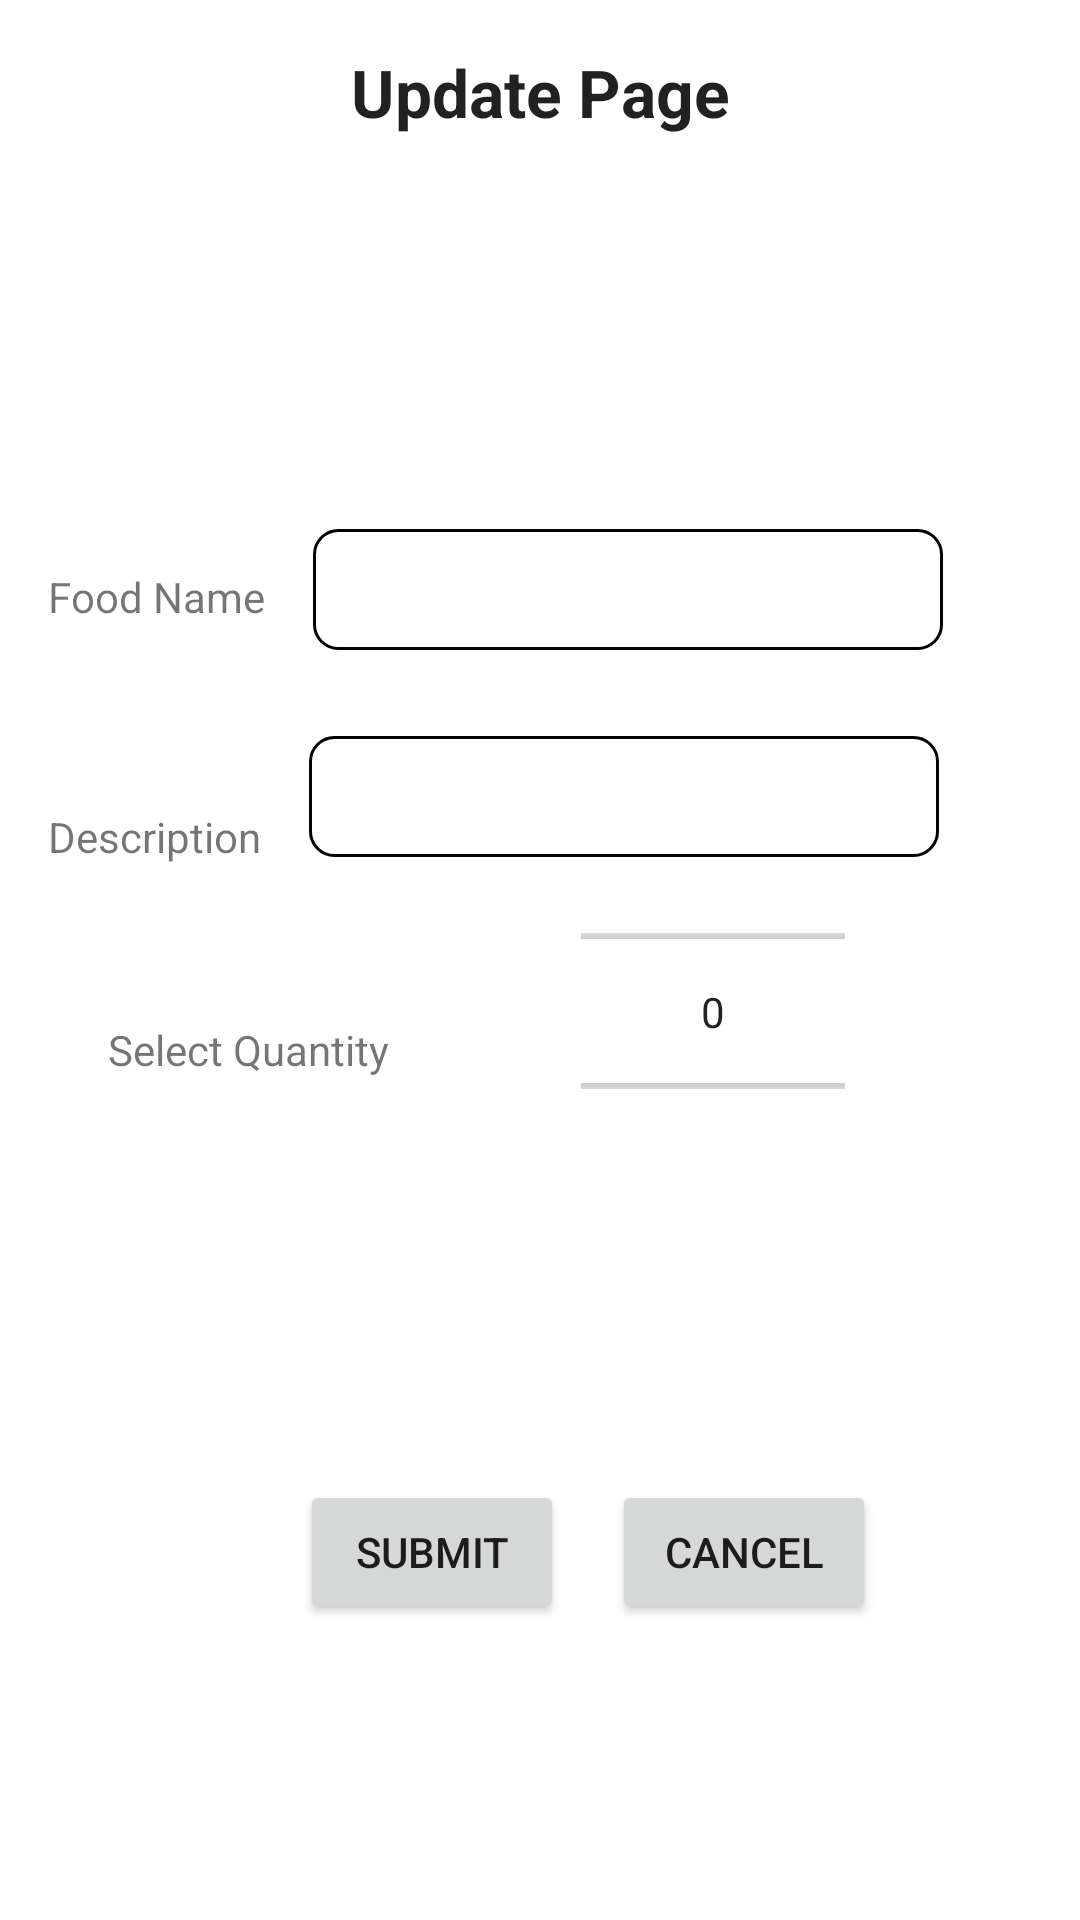

Reconstruct the res/layout file that produces this screen, plus the resources it refers to.
<!-- AndroidManifest.xml: application theme Theme.Assignment -->
<!-- res/layout/fragment_donor_food_update.xml -->
<?xml version="1.0" encoding="utf-8"?>
<androidx.constraintlayout.widget.ConstraintLayout xmlns:android="http://schemas.android.com/apk/res/android"
    xmlns:app="http://schemas.android.com/apk/res-auto"
    xmlns:tools="http://schemas.android.com/tools"
    android:layout_width="match_parent"
    android:layout_height="match_parent"
    tools:context=".fragments.DonorFoodUpdateFragment">

    <TextView
        android:id="@+id/titleDonar"
        android:layout_width="wrap_content"
        android:layout_height="wrap_content"
        android:layout_marginStart="16dp"
        android:layout_marginTop="16dp"
        android:layout_marginEnd="16dp"
        android:layout_marginBottom="16dp"
        android:text="Update Page"
        android:textAlignment="center"
        android:textAppearance="@style/TextAppearance.AppCompat.Large"
        android:textStyle="bold"
        app:layout_constraintBottom_toTopOf="@+id/editFoodName"
        app:layout_constraintEnd_toEndOf="parent"
        app:layout_constraintStart_toStartOf="parent"
        app:layout_constraintTop_toTopOf="parent" />


    <ImageView
        android:id="@+id/imageView"
        android:layout_width="wrap_content"
        android:layout_height="wrap_content"
        android:layout_marginTop="32dp"
        app:layout_constraintEnd_toEndOf="parent"
        app:layout_constraintHorizontal_bias="0.498"
        app:layout_constraintStart_toStartOf="parent"
        app:layout_constraintTop_toBottomOf="@+id/titleDonar"/>

    <TextView
        android:id="@+id/foodName"
        android:layout_width="wrap_content"
        android:layout_height="wrap_content"
        android:layout_marginStart="16dp"
        android:layout_marginTop="144dp"
        android:text="Food Name"
        app:layout_constraintStart_toStartOf="parent"
        app:layout_constraintTop_toBottomOf="@+id/titleDonar" />

    <TextView
        android:id="@+id/description"
        android:layout_width="wrap_content"
        android:layout_height="wrap_content"
        android:layout_marginStart="16dp"
        android:layout_marginTop="224dp"
        android:text="Description"
        app:layout_constraintStart_toStartOf="parent"
        app:layout_constraintTop_toBottomOf="@+id/titleDonar" />

    <TextView
        android:id="@+id/quantityDonar"
        android:layout_width="wrap_content"
        android:layout_height="wrap_content"
        android:layout_marginStart="36dp"
        android:layout_marginTop="132dp"
        android:text="Select Quantity"
        app:layout_constraintStart_toStartOf="parent"
        app:layout_constraintTop_toBottomOf="@+id/foodName" />

    <NumberPicker
        android:id="@+id/selectQuantity"
        android:layout_width="88dp"
        android:layout_height="63dp"
        android:layout_marginTop="20dp"
        app:layout_constraintEnd_toEndOf="parent"
        app:layout_constraintHorizontal_bias="0.712"
        app:layout_constraintStart_toStartOf="parent"
        app:layout_constraintTop_toBottomOf="@+id/editDes" />


    <EditText
        android:id="@+id/editFoodName"
        android:layout_width="wrap_content"
        android:layout_height="wrap_content"
        android:background="@drawable/textborder"
        android:padding="8dp"
        android:layout_marginStart="16dp"
        android:layout_marginTop="131dp"
        android:ems="10"
        android:inputType="text"
        app:layout_constraintStart_toEndOf="@+id/foodName"
        app:layout_constraintTop_toBottomOf="@+id/titleDonar" />

    <EditText
        android:id="@+id/editDes"
        android:layout_width="wrap_content"
        android:layout_height="wrap_content"
        android:background="@drawable/textborder"
        android:padding="8dp"
        android:layout_marginStart="16dp"
        android:layout_marginTop="200dp"
        android:ems="10"
        android:inputType="text"
        app:layout_constraintStart_toEndOf="@+id/description"
        app:layout_constraintTop_toBottomOf="@+id/titleDonar" />

    <Button
        android:id="@+id/updateBtn"
        android:layout_width="wrap_content"
        android:layout_height="wrap_content"
        android:layout_marginStart="100dp"
        android:layout_marginTop="448dp"
        android:text="Submit"
        app:layout_constraintStart_toStartOf="parent"
        app:layout_constraintTop_toBottomOf="@+id/titleDonar" />

    <Button
        android:id="@+id/cancelBtn"
        android:layout_width="wrap_content"
        android:layout_height="wrap_content"
        android:layout_marginStart="16dp"
        android:layout_marginTop="448dp"
        android:text="Cancel"
        app:layout_constraintStart_toEndOf="@+id/updateBtn"
        app:layout_constraintTop_toBottomOf="@+id/titleDonar" />


</androidx.constraintlayout.widget.ConstraintLayout>
<!-- resources referenced by this layout -->
<resources>
  <!-- drawable textborder (drawable) -->
  <?xml version="1.0" encoding="utf-8"?>
  <shape xmlns:android="http://schemas.android.com/apk/res/android"
      android:shape="rectangle">
      <solid android:color="#FFFFFF" /> 
      <stroke
          android:width="1dp"
          android:color="@color/black"/>
        
      <corners android:radius="8dp" /> 
  </shape>
  <style name="Theme.Assignment" parent="Theme.MaterialComponents.Light.NoActionBar">
          
          <item name="colorPrimary">@color/lavendar</item>
          <item name="colorPrimaryVariant">@color/lavendar</item>
          <item name="colorOnPrimary">@color/white</item>
          
          <item name="colorSecondary">@color/teal_200</item>
          <item name="colorSecondaryVariant">@color/teal_700</item>
          <item name="colorOnSecondary">@color/black</item>
          
          <item name="android:statusBarColor">?attr/colorPrimaryVariant</item>
          
      </style>
  <color name="black">#FF000000</color>
  <color name="lavendar">#8692f7</color>
  <color name="white">#FFFFFFFF</color>
  <color name="teal_200">#FF03DAC5</color>
  <color name="teal_700">#FF018786</color>
</resources>
